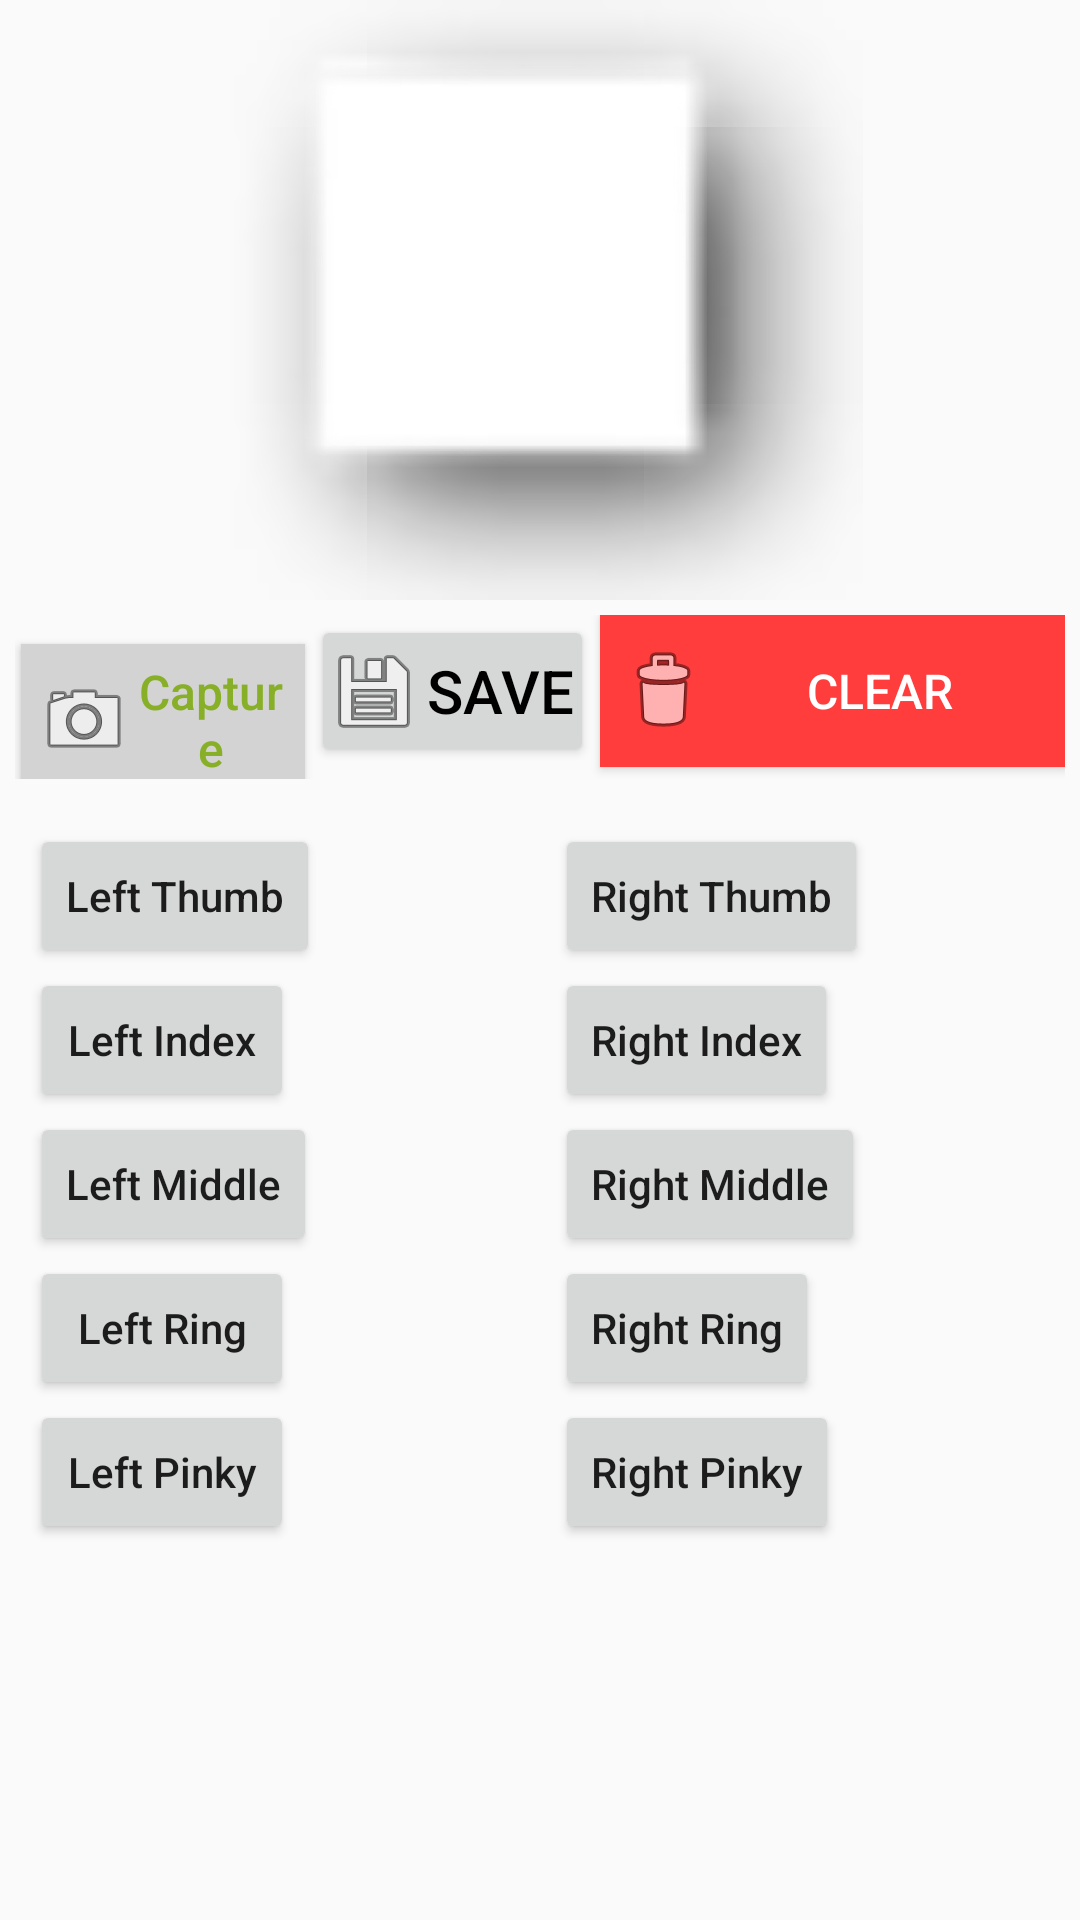

Write the Android layout XML for this screen, with the resource values it uses.
<!-- AndroidManifest.xml: application theme MyMaterialTheme -->
<!-- res/layout/activity_secugen_launcher1.xml -->
<?xml version="1.0" encoding="utf-8"?>
<ScrollView xmlns:android="http://schemas.android.com/apk/res/android"
            xmlns:tools="http://schemas.android.com/tools"
            android:id="@+id/AbsoluteLayout1"
            android:layout_width="wrap_content"
            android:layout_height="wrap_content">

    <LinearLayout
            android:layout_width="match_parent"
            android:layout_height="wrap_content"
            android:orientation="vertical">

        <ImageView
                android:id="@+id/fingerPrintImage"
                android:layout_width="match_parent"
                android:layout_height="wrap_content"
                android:adjustViewBounds="true"
                android:scaleType="fitCenter"
                android:src="@drawable/finger_full" />

        <LinearLayout
                android:layout_width="match_parent"
                android:layout_height="wrap_content"
                android:orientation="horizontal"
                android:weightSum="3">

            <ImageView
                    android:id="@+id/imageViewFingerprint"
                    android:layout_width="match_parent"
                    android:layout_height="200sp"
                    android:layout_weight="1"
                    android:contentDescription="@string/fingerprint_capture_image"
                    android:src="@android:drawable/picture_frame" />

            
            
            
            
            
            
            
            


        </LinearLayout>

        <LinearLayout
                android:layout_width="match_parent"
                android:layout_height="wrap_content"
                android:orientation="horizontal"
                android:padding="5dp"
                android:weightSum="2">

            <Button
                    android:id="@+id/buttonRegister"
                    style="@style/captureButton"
                    android:layout_width="145dp"
                    android:layout_height="wrap_content"
                    android:layout_weight="1"
                    android:background="@color/light_grey"
                    android:padding="5dp"
                    android:text="@string/capture"
                    android:textAllCaps="false"
                    android:textColor="@color/green"
                    android:textSize="16sp" />

            <Button
                    android:id="@+id/btnSavePrints"
                    style="@style/pbsSaveButton"
                    android:layout_width="145dp"
                    android:layout_height="match_parent"
                    android:layout_weight="1"
                    tools:background="@color/grey"
                    android:padding="5dp"
                    android:text="@string/SaveFingerPrint"
                    android:textSize="20sp"
                    android:textColor="@color/black"/>

            <Button
                    android:id="@+id/buttonClearUnsyncFingerPrint"
                    style="@style/pbsDeleteButton"
                    android:layout_width="155dp"
                    android:layout_height="match_parent"
                    android:layout_weight="1"
                    tools:background="@color/grey"
                    android:padding="5dp"
                    android:text="@string/DeleteFingerPrint"
                    android:textSize="16sp"
                    android:textColor="@color/white"/>

        </LinearLayout>

        <LinearLayout
                android:layout_width="match_parent"
                android:layout_height="wrap_content"
                android:orientation="horizontal"
                android:padding="5dp"
                android:weightSum="2">

            <LinearLayout
                    android:layout_width="match_parent"
                    android:layout_height="wrap_content"
                    android:layout_weight="1"
                    android:orientation="vertical"
                    android:padding="5dp">

                <Button
                        android:id="@+id/fingerLeftThumb"
                        android:layout_width="wrap_content"
                        android:layout_height="wrap_content"
                        android:layout_x="170dp"
                        android:layout_y="465dp"
                        android:text="Left Thumb"
                        android:textAllCaps="false" />

                <Button
                        android:id="@+id/fingerLeftIndex"
                        android:layout_width="wrap_content"
                        android:layout_height="wrap_content"
                        android:text="Left Index"
                        android:textAllCaps="false" />

                <Button
                        android:id="@+id/fingerLeftMiddle"
                        android:layout_width="wrap_content"
                        android:layout_height="wrap_content"
                        android:text="Left Middle"
                        android:textAllCaps="false" />

                <Button
                        android:id="@+id/fingerLeftRing"
                        android:layout_width="wrap_content"
                        android:layout_height="wrap_content"
                        android:text="Left Ring"
                        android:textAllCaps="false" />

                <Button
                        android:id="@+id/fingerLeftPinky"
                        android:layout_width="wrap_content"
                        android:layout_height="wrap_content"
                        android:text="Left Pinky"
                        android:textAllCaps="false" />

            </LinearLayout>

            <LinearLayout
                    android:layout_width="match_parent"
                    android:layout_height="wrap_content"
                    android:layout_weight="1"
                    android:orientation="vertical"
                    android:padding="5dp">

                <Button
                        android:id="@+id/fingerRightThumb"
                        android:layout_width="wrap_content"
                        android:layout_height="wrap_content"
                        android:text="Right Thumb"
                        android:textAllCaps="false" />

                <Button
                        android:id="@+id/fingerRightIndex"
                        android:layout_width="wrap_content"
                        android:layout_height="wrap_content"
                        android:text="Right Index"
                        android:textAllCaps="false" />

                <Button
                        android:id="@+id/fingerRightMiddle"
                        android:layout_width="wrap_content"
                        android:layout_height="wrap_content"
                        android:text="Right Middle"
                        android:textAllCaps="false" />

                <Button
                        android:id="@+id/fingerRightRing"
                        android:layout_width="wrap_content"
                        android:layout_height="wrap_content"
                        android:text="Right Ring"
                        android:textAllCaps="false" />

                <Button
                        android:id="@+id/fingerRightPinky"
                        android:layout_width="wrap_content"
                        android:layout_height="wrap_content"
                        android:text="Right Pinky"
                        android:textAllCaps="false" />

            </LinearLayout>

        </LinearLayout>


    </LinearLayout>

</ScrollView>
<!-- resources referenced by this layout -->
<resources>
  <color name="black">#000</color>
  <color name="green">#88af28</color>
  <color name="grey">#D5D5D5</color>
  <color name="light_grey">#D3D3D3</color>
  <color name="white">#ffffff</color>
  <string name="DeleteFingerPrint">Clear</string>
  <string name="SaveFingerPrint">Save</string>
  <string name="capture">Capture</string>
  <string name="fingerprint_capture_image">Fingerprint capture image</string>
  <style name="captureButton">
          <item name="android:layout_width">wrap_content</item>
          <item name="android:layout_height">wrap_content</item>
          <item name="android:layout_marginLeft">2dp</item>
          <item name="android:layout_marginBottom">4dp</item>
          <item name="android:textSize">15sp</item>
          <item name="android:drawableLeft">@android:drawable/ic_menu_camera</item>
          <item name="android:textColor">@color/white</item>
      </style>
  <style name="pbsDeleteButton">
          <item name="android:layout_width">wrap_content</item>
          <item name="android:layout_height">wrap_content</item>
          <item name="android:layout_marginLeft">2dp</item>
          <item name="android:layout_marginBottom">4dp</item>
          <item name="android:textSize">15sp</item>
          <item name="android:drawableLeft">@android:drawable/ic_menu_delete</item>
          <item name="android:background">@color/red</item>
      </style>
  <style name="pbsSaveButton">
          <item name="android:layout_width">wrap_content</item>
          <item name="android:layout_height">wrap_content</item>
          <item name="android:layout_marginLeft">2dp</item>
          <item name="android:layout_marginBottom">4dp</item>
          <item name="android:textSize">15sp</item>
          <item name="android:drawableLeft">@android:drawable/ic_menu_save</item>
          <item name="android:textColor">@color/white</item>
      </style>
  <style name="MyMaterialTheme" parent="MyMaterialTheme.Base">
  
      </style>
  <color name="red">#ff3d3d</color>
  <style name="MyMaterialTheme.Base" parent="Theme.AppCompat.Light.DarkActionBar">
          <item name="windowNoTitle">true</item>
          <item name="windowActionBar">false</item>
          <item name="colorPrimary">@color/colorPrimary</item>
          <item name="colorPrimaryDark">@color/colorPrimaryDark</item>
          <item name="colorAccent">@color/colorAccent</item>
      </style>
  <color name="colorPrimary">#3F51B5</color>
  <color name="colorPrimaryDark">#303F9F</color>
  <color name="colorAccent">#3F51B5</color>
</resources>
